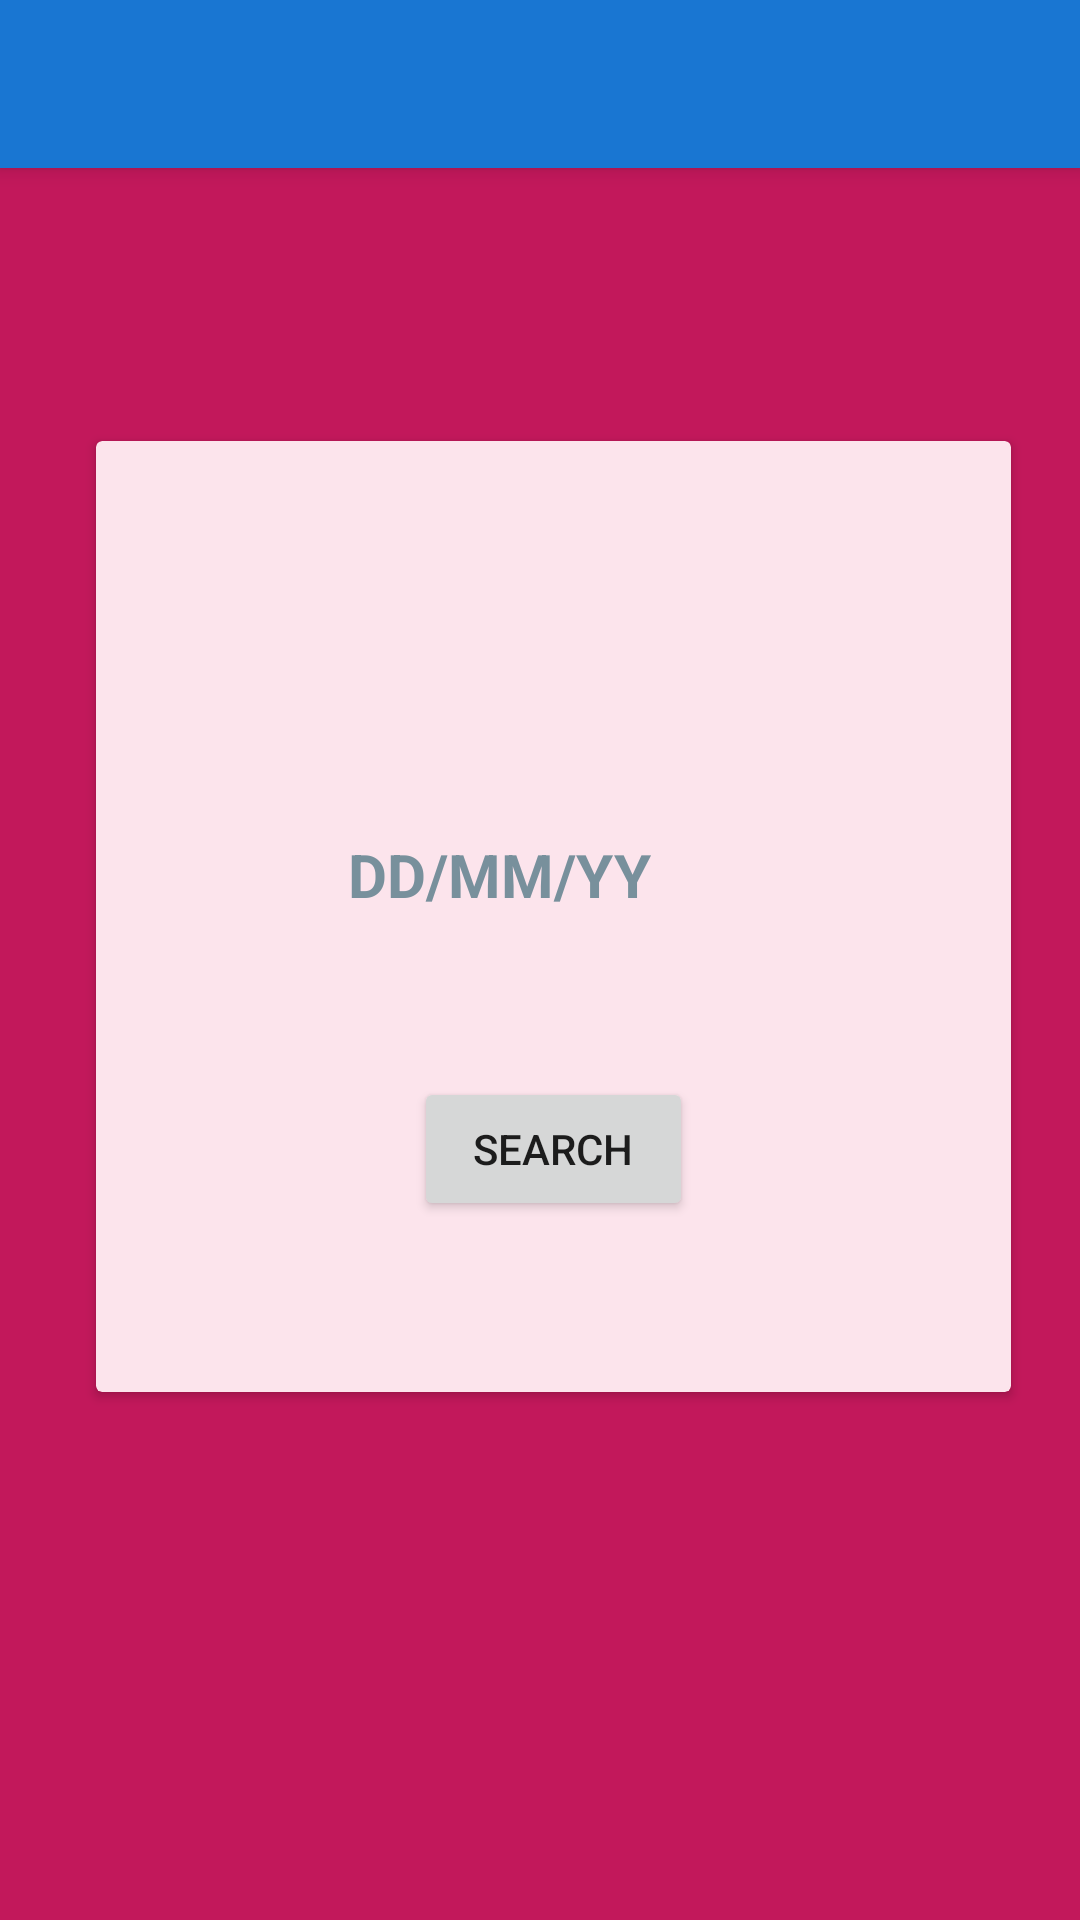

Produce the Android XML layout that renders to this screen, including the resource entries it uses.
<!-- AndroidManifest.xml: application theme AppTheme -->
<!-- res/layout/activity_rescheduledtrain.xml -->
<?xml version="1.0" encoding="utf-8"?>
<android.support.constraint.ConstraintLayout xmlns:android="http://schemas.android.com/apk/res/android"
    xmlns:app="http://schemas.android.com/apk/res-auto"
    xmlns:tools="http://schemas.android.com/tools"
    android:layout_width="match_parent"
    android:layout_height="match_parent"
    android:background="@color/pink_700"
    tools:context=".Cancelledtrain">

    <include

        layout="@layout/toolbar"/>

    <android.support.v7.widget.CardView
        android:layout_width="305dp"
        android:layout_height="317dp"
        android:layout_marginStart="32dp"
        android:layout_marginLeft="32dp"
        android:layout_marginTop="8dp"
        android:layout_marginBottom="176dp"
        app:cardBackgroundColor="@color/pink_50"
        app:layout_constraintBottom_toBottomOf="parent"
        app:layout_constraintStart_toStartOf="parent"
        app:layout_constraintTop_toTopOf="parent"
        app:layout_constraintVertical_bias="1.0">

        <android.support.constraint.ConstraintLayout
            android:layout_width="match_parent"
            android:layout_height="match_parent">

            <TextView
                android:id="@+id/textView2"
                android:layout_width="139dp"
                android:layout_height="50dp"
                android:layout_marginStart="84dp"
                android:layout_marginLeft="84dp"
                android:layout_marginBottom="136dp"
                android:text="DD/MM/YY"
                android:textSize="20dp"
                android:textColor="@color/blue_grey_400"
                android:textStyle="bold"
                app:layout_constraintBottom_toBottomOf="parent"
                app:layout_constraintStart_toStartOf="parent" />

            <Button
                android:id="@+id/button1"
                android:layout_width="93dp"
                android:layout_height="wrap_content"
                android:layout_marginStart="8dp"
                android:layout_marginLeft="8dp"
                android:layout_marginTop="212dp"
                android:layout_marginEnd="8dp"
                android:layout_marginRight="8dp"
                android:text="SEARCH"
                app:layout_constraintEnd_toEndOf="parent"
                app:layout_constraintStart_toStartOf="parent"
                app:layout_constraintTop_toTopOf="parent" />
        </android.support.constraint.ConstraintLayout>

    </android.support.v7.widget.CardView>
</android.support.constraint.ConstraintLayout>
<!-- res/layout/toolbar.xml (included above) -->
<?xml version="1.0" encoding="utf-8"?>
<android.support.v7.widget.Toolbar
    xmlns:android="http://schemas.android.com/apk/res/android"
    xmlns:app="http://schemas.android.com/apk/res-auto"
    android:layout_width="match_parent"
    android:layout_height="wrap_content"

    android:elevation="4dp"
    android:background="@color/colorPrimary"
    android:theme="@style/ThemeOverlay.AppCompat.Dark.ActionBar"
    app:popupTheme="@style/ThemeOverlay.AppCompat.Light"
    android:id="@+id/toolbar"
    >

</android.support.v7.widget.Toolbar>
<!-- resources referenced by this layout -->
<resources>
  <color name="blue_grey_400">#78909C</color>
  <color name="colorPrimary">#1976D2</color>
  <color name="pink_50">#FCE4EC</color>
  <color name="pink_700">#C2185B</color>
  <style name="AppTheme" parent="BaseTheme" />
  <style name="BaseTheme" parent="Theme.AppCompat.Light.NoActionBar">
          
          <item name="colorPrimary">@color/colorPrimary</item>
          <item name="colorPrimaryDark">@color/colorPrimaryDark</item>
          <item name="colorAccent">@color/colorAccent</item>
          <item name="windowActionModeOverlay">true</item>
          <item name="android:actionModeBackground">@color/blue_grey_600</item>
          <item name="android:dialogTheme">@style/Dialog.Theme</item>
      </style>
  <color name="colorPrimaryDark">#1565C0</color>
  <color name="colorAccent">#FF4081</color>
  <color name="blue_grey_600">#546E7A</color>
  <style name="Dialog.Theme" parent="Theme.AppCompat.Light.Dialog">
          <item name="colorPrimary">@color/colorPrimary</item>
          <item name="colorPrimaryDark">@color/colorPrimaryDark</item>
          <item name="colorAccent">@color/colorAccent</item>
      </style>
</resources>
